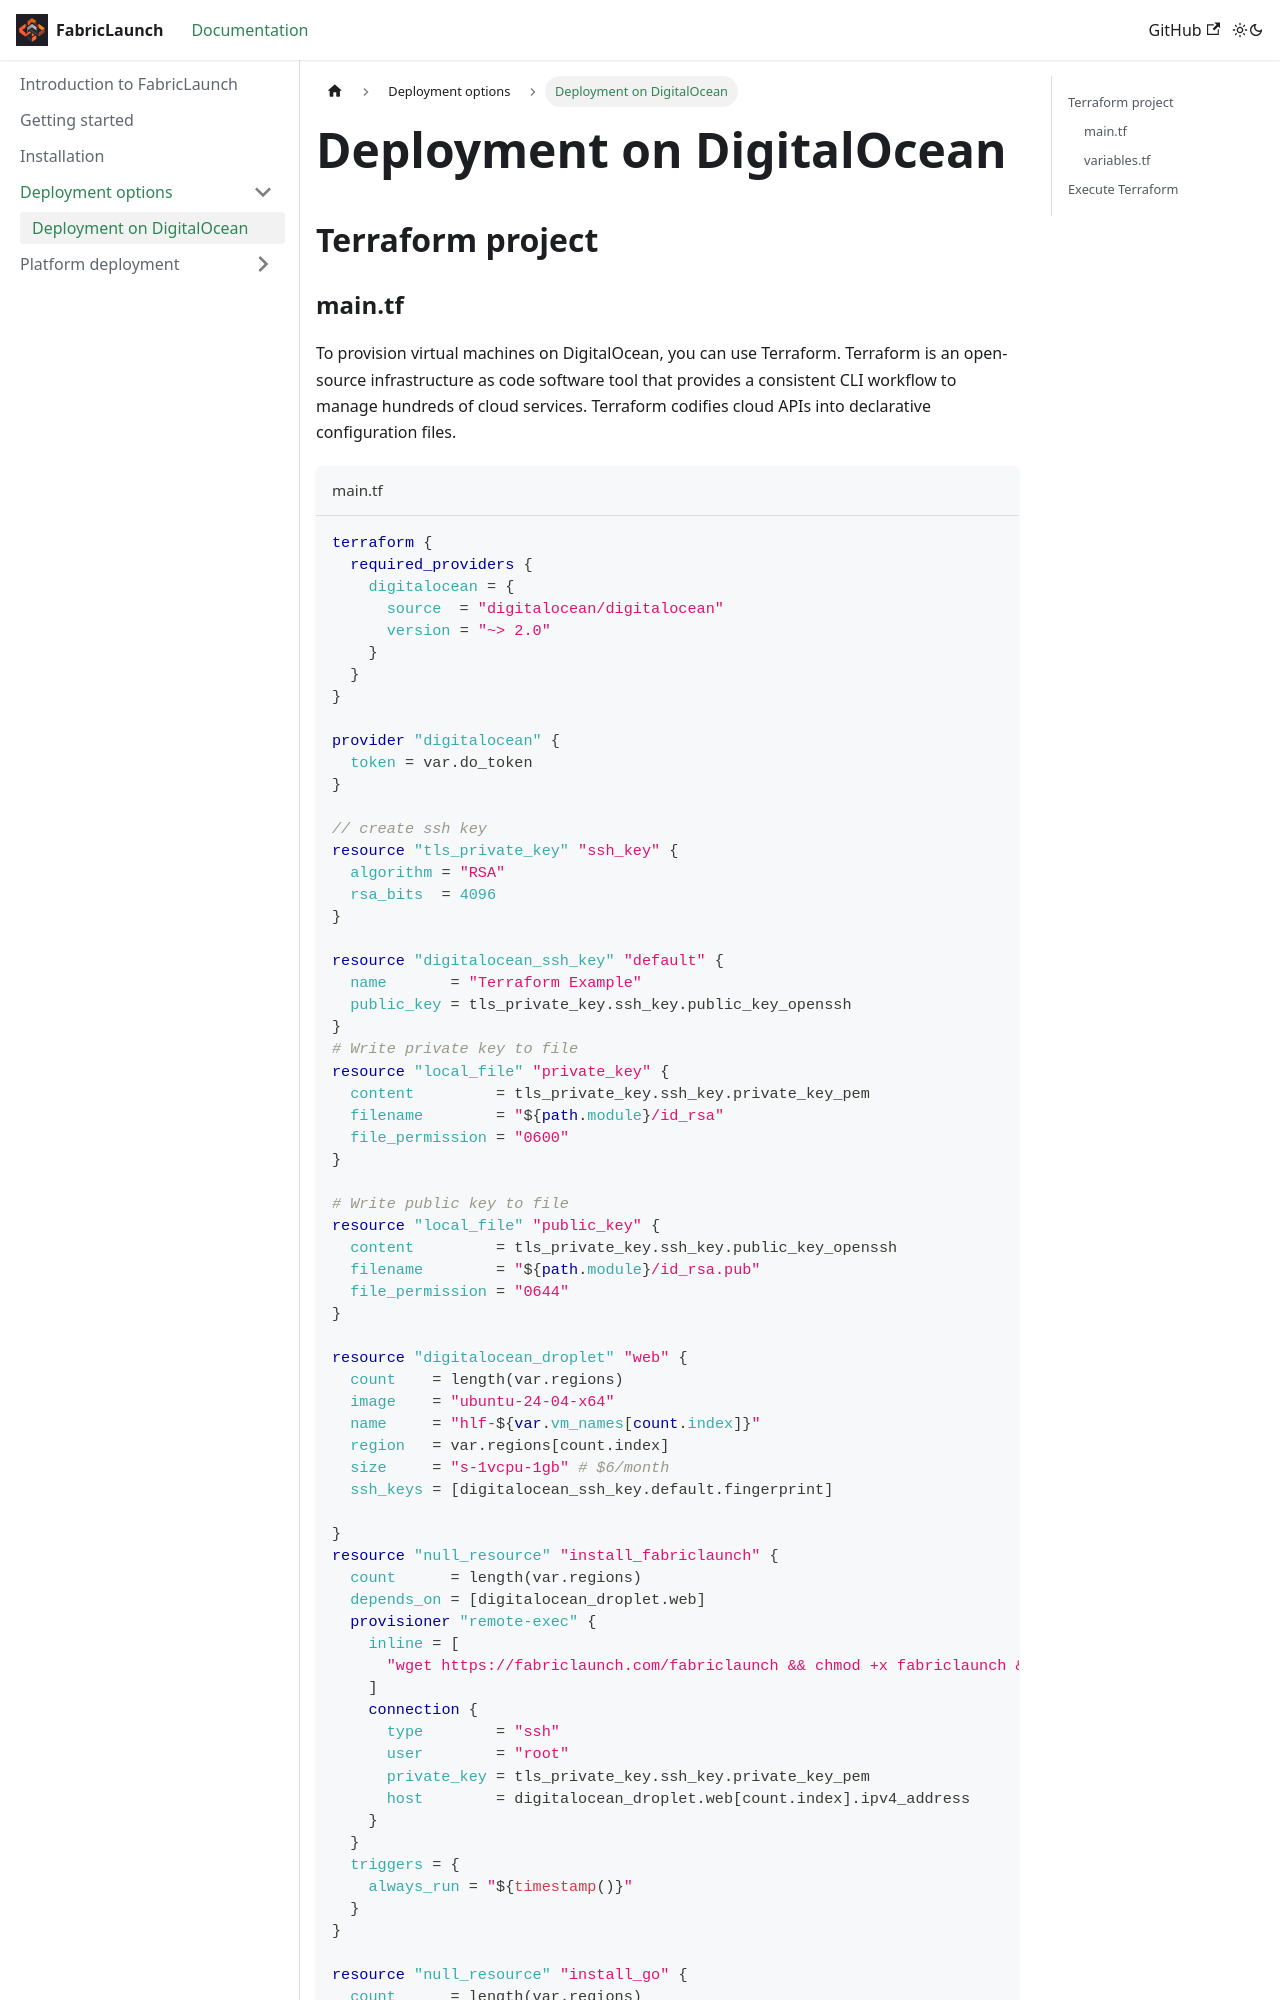

repository: kfsoftware/fabriclaunch · page: docs/deployments/digitalocean/index.html · generator: docusaurus

---
sidebar_position: 1
---

# Deployment on DigitalOcean

## Terraform project

### main.tf

To provision virtual machines on DigitalOcean, you can use Terraform. Terraform is an open-source infrastructure as code software tool that provides a consistent CLI workflow to manage hundreds of cloud services. Terraform codifies cloud APIs into declarative configuration files.

```hcl title="main.tf"
terraform {
  required_providers {
    digitalocean = {
      source  = "digitalocean/digitalocean"
      version = "~> 2.0"
    }
  }
}

provider "digitalocean" {
  token = var.do_token
}

// create ssh key
resource "tls_private_key" "ssh_key" {
  algorithm = "RSA"
  rsa_bits  = 4096
}

resource "digitalocean_ssh_key" "default" {
  name       = "Terraform Example"
  public_key = tls_private_key.ssh_key.public_key_openssh
}
# Write private key to file
resource "local_file" "private_key" {
  content         = tls_private_key.ssh_key.private_key_pem
  filename        = "${path.module}/id_rsa"
  file_permission = "0600"
}

# Write public key to file
resource "local_file" "public_key" {
  content         = tls_private_key.ssh_key.public_key_openssh
  filename        = "${path.module}/id_rsa.pub"
  file_permission = "0644"
}

resource "digitalocean_droplet" "web" {
  count    = length(var.regions)
  image    = "ubuntu-24-04-x64"
  name     = "hlf-${var.vm_names[count.index]}"
  region   = var.regions[count.index]
  size     = "s-1vcpu-1gb" # $6/month
  ssh_keys = [digitalocean_ssh_key.default.fingerprint]

}
resource "null_resource" "install_fabriclaunch" {
  count      = length(var.regions)
  depends_on = [digitalocean_droplet.web]
  provisioner "remote-exec" {
    inline = [
      "wget https://fabriclaunch.com/fabriclaunch && chmod +x fabriclaunch && mv fabriclaunch /usr/local/bin/fabriclaunch",
    ]
    connection {
      type        = "ssh"
      user        = "root"
      private_key = tls_private_key.ssh_key.private_key_pem
      host        = digitalocean_droplet.web[count.index].ipv4_address
    }
  }
  triggers = {
    always_run = "${timestamp()}"
  }
}
